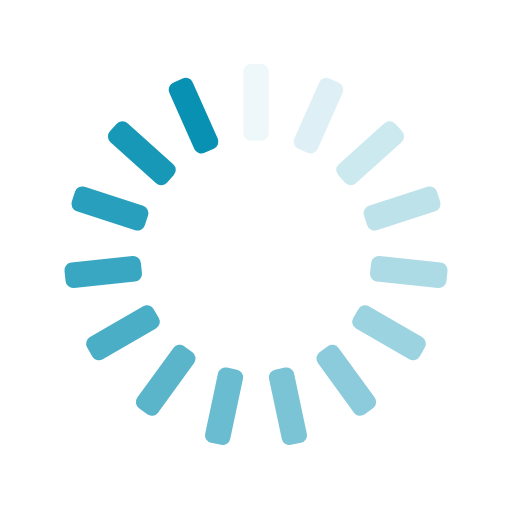
t = 0.00 s
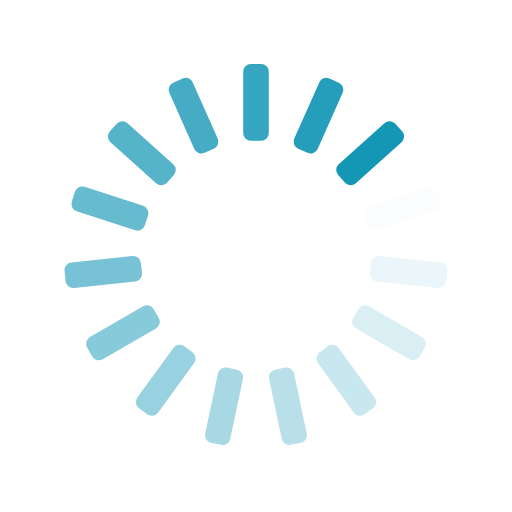
t = 0.25 s
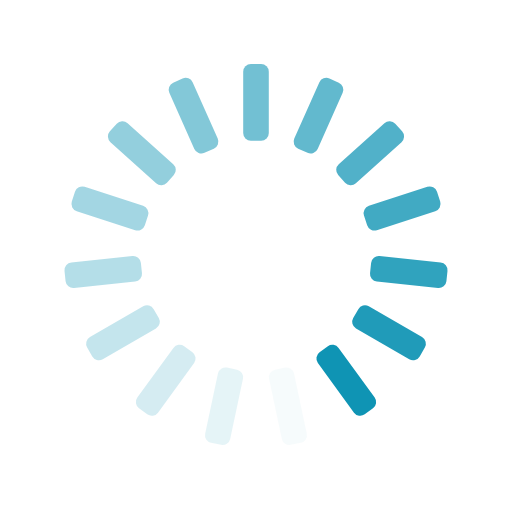
t = 0.50 s
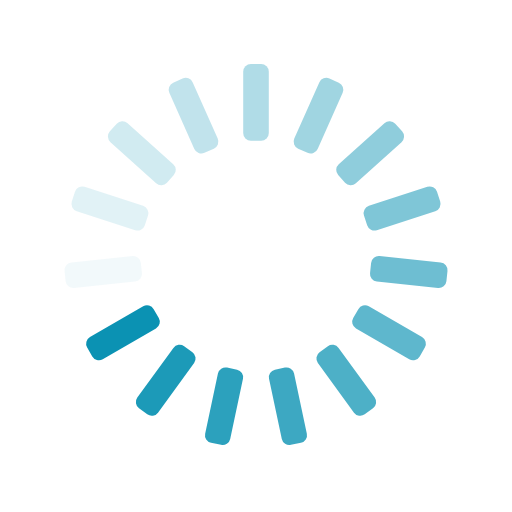
t = 0.75 s

The animated SVG that drew these frames (rendered in a browser with its animation timeline set to each time). Animation: 15 SMIL elements (animate=15); one cycle of 1.00 s, repeats indefinitely.

<svg xmlns="http://www.w3.org/2000/svg" xmlns:xlink="http://www.w3.org/1999/xlink" style="margin:auto;background:transparent;display:block;" width="200px" height="200px" viewBox="0 0 100 100" preserveAspectRatio="xMidYMid">
<g transform="rotate(0 50 50)">
  <rect x="47.5" y="12.5" rx="1.5" ry="1.5" width="5" height="15" fill="#0891b2">
    <animate attributeName="opacity" values="1;0" keyTimes="0;1" dur="1s" begin="-0.9333333333333333s" repeatCount="indefinite"></animate>
  </rect>
</g><g transform="rotate(24 50 50)">
  <rect x="47.5" y="12.5" rx="1.5" ry="1.5" width="5" height="15" fill="#0891b2">
    <animate attributeName="opacity" values="1;0" keyTimes="0;1" dur="1s" begin="-0.8666666666666667s" repeatCount="indefinite"></animate>
  </rect>
</g><g transform="rotate(48 50 50)">
  <rect x="47.5" y="12.5" rx="1.5" ry="1.5" width="5" height="15" fill="#0891b2">
    <animate attributeName="opacity" values="1;0" keyTimes="0;1" dur="1s" begin="-0.8s" repeatCount="indefinite"></animate>
  </rect>
</g><g transform="rotate(72 50 50)">
  <rect x="47.5" y="12.5" rx="1.5" ry="1.5" width="5" height="15" fill="#0891b2">
    <animate attributeName="opacity" values="1;0" keyTimes="0;1" dur="1s" begin="-0.7333333333333333s" repeatCount="indefinite"></animate>
  </rect>
</g><g transform="rotate(96 50 50)">
  <rect x="47.5" y="12.5" rx="1.5" ry="1.5" width="5" height="15" fill="#0891b2">
    <animate attributeName="opacity" values="1;0" keyTimes="0;1" dur="1s" begin="-0.6666666666666666s" repeatCount="indefinite"></animate>
  </rect>
</g><g transform="rotate(120 50 50)">
  <rect x="47.5" y="12.5" rx="1.5" ry="1.5" width="5" height="15" fill="#0891b2">
    <animate attributeName="opacity" values="1;0" keyTimes="0;1" dur="1s" begin="-0.6s" repeatCount="indefinite"></animate>
  </rect>
</g><g transform="rotate(144 50 50)">
  <rect x="47.5" y="12.5" rx="1.5" ry="1.5" width="5" height="15" fill="#0891b2">
    <animate attributeName="opacity" values="1;0" keyTimes="0;1" dur="1s" begin="-0.5333333333333333s" repeatCount="indefinite"></animate>
  </rect>
</g><g transform="rotate(168 50 50)">
  <rect x="47.5" y="12.5" rx="1.5" ry="1.5" width="5" height="15" fill="#0891b2">
    <animate attributeName="opacity" values="1;0" keyTimes="0;1" dur="1s" begin="-0.4666666666666667s" repeatCount="indefinite"></animate>
  </rect>
</g><g transform="rotate(192 50 50)">
  <rect x="47.5" y="12.5" rx="1.5" ry="1.5" width="5" height="15" fill="#0891b2">
    <animate attributeName="opacity" values="1;0" keyTimes="0;1" dur="1s" begin="-0.4s" repeatCount="indefinite"></animate>
  </rect>
</g><g transform="rotate(216 50 50)">
  <rect x="47.5" y="12.5" rx="1.5" ry="1.5" width="5" height="15" fill="#0891b2">
    <animate attributeName="opacity" values="1;0" keyTimes="0;1" dur="1s" begin="-0.3333333333333333s" repeatCount="indefinite"></animate>
  </rect>
</g><g transform="rotate(240 50 50)">
  <rect x="47.5" y="12.5" rx="1.5" ry="1.5" width="5" height="15" fill="#0891b2">
    <animate attributeName="opacity" values="1;0" keyTimes="0;1" dur="1s" begin="-0.26666666666666666s" repeatCount="indefinite"></animate>
  </rect>
</g><g transform="rotate(264 50 50)">
  <rect x="47.5" y="12.5" rx="1.5" ry="1.5" width="5" height="15" fill="#0891b2">
    <animate attributeName="opacity" values="1;0" keyTimes="0;1" dur="1s" begin="-0.2s" repeatCount="indefinite"></animate>
  </rect>
</g><g transform="rotate(288 50 50)">
  <rect x="47.5" y="12.5" rx="1.5" ry="1.5" width="5" height="15" fill="#0891b2">
    <animate attributeName="opacity" values="1;0" keyTimes="0;1" dur="1s" begin="-0.13333333333333333s" repeatCount="indefinite"></animate>
  </rect>
</g><g transform="rotate(312 50 50)">
  <rect x="47.5" y="12.5" rx="1.5" ry="1.5" width="5" height="15" fill="#0891b2">
    <animate attributeName="opacity" values="1;0" keyTimes="0;1" dur="1s" begin="-0.06666666666666667s" repeatCount="indefinite"></animate>
  </rect>
</g><g transform="rotate(336 50 50)">
  <rect x="47.5" y="12.5" rx="1.5" ry="1.5" width="5" height="15" fill="#0891b2">
    <animate attributeName="opacity" values="1;0" keyTimes="0;1" dur="1s" begin="0s" repeatCount="indefinite"></animate>
  </rect>
</g>
</svg>
